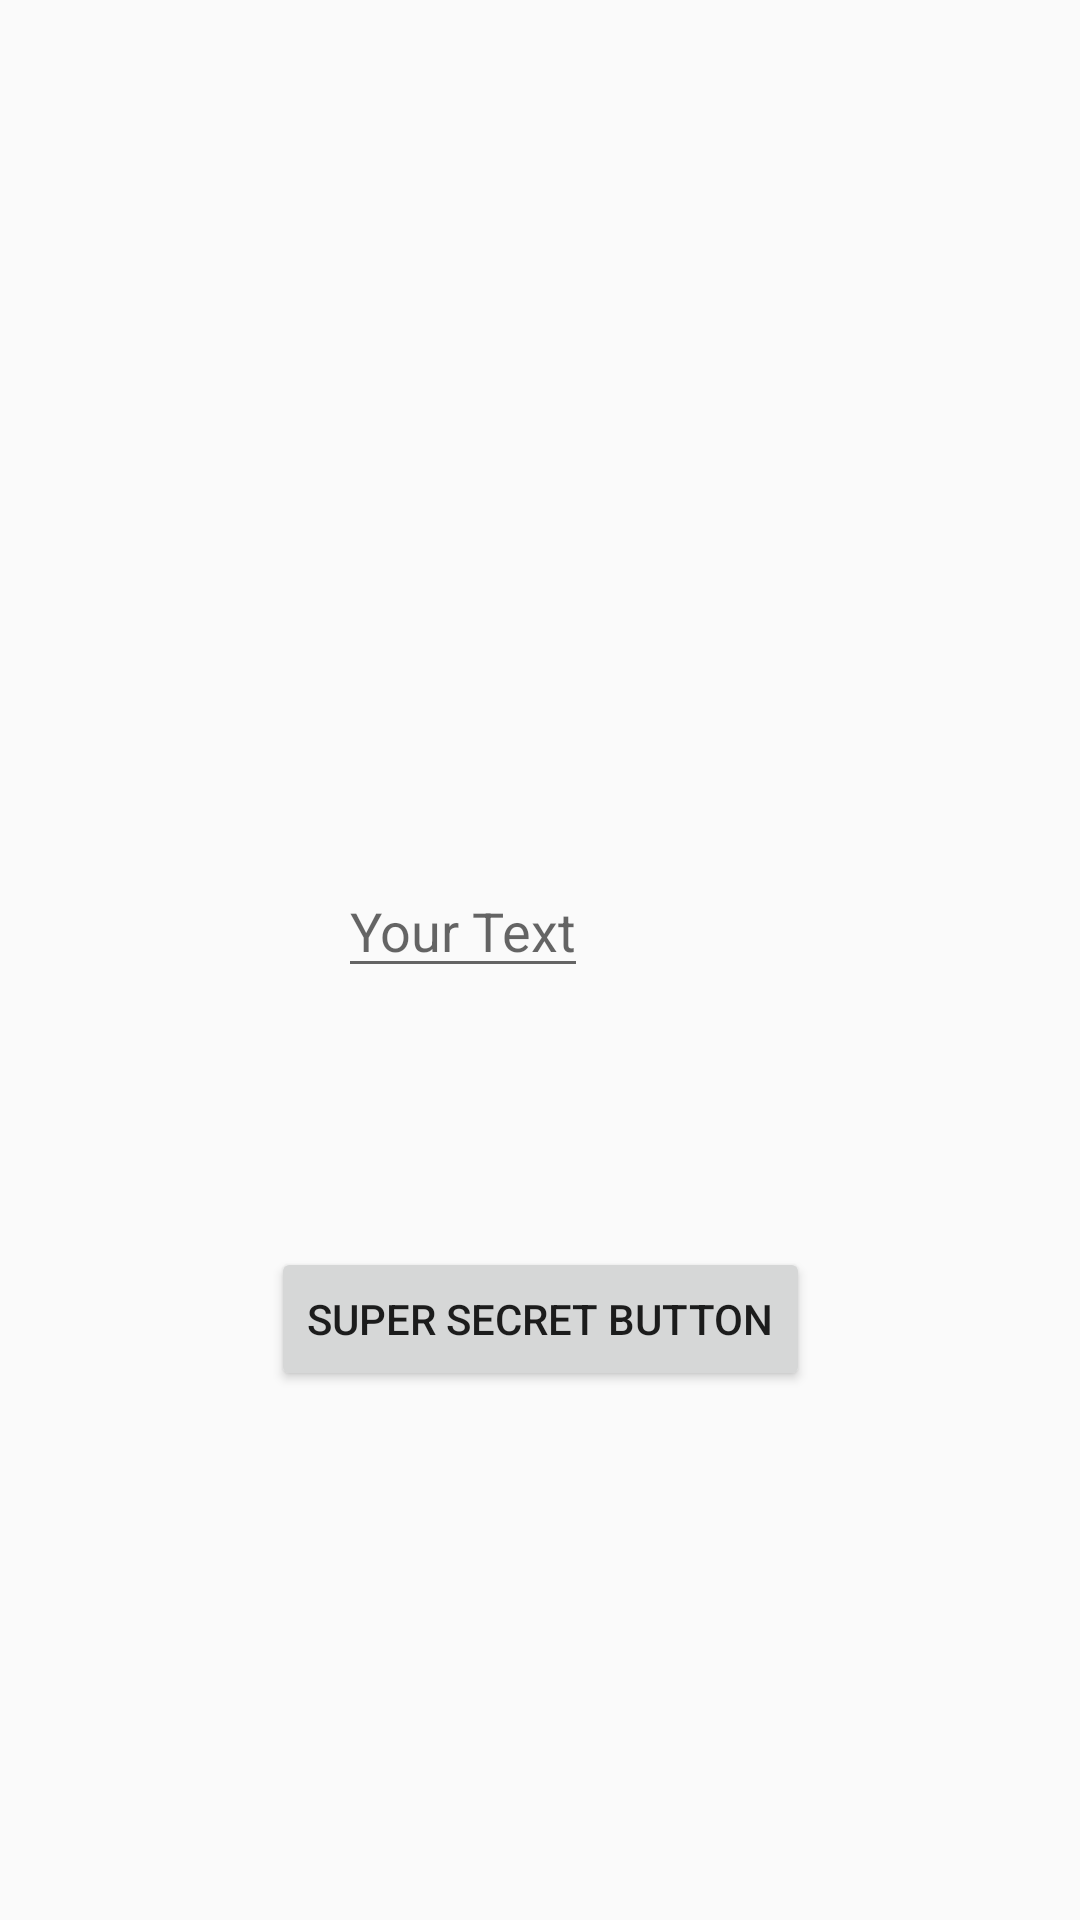

Write the Android layout XML for this screen, with the resource values it uses.
<!-- AndroidManifest.xml: application theme Theme.MyApplication -->
<!-- res/layout/activity_main.xml -->
<?xml version="1.0" encoding="utf-8"?>
<androidx.constraintlayout.widget.ConstraintLayout xmlns:android="http://schemas.android.com/apk/res/android"
    xmlns:app="http://schemas.android.com/apk/res-auto"
    xmlns:tools="http://schemas.android.com/tools"
    android:id="@+id/main"
    android:layout_width="match_parent"
    android:layout_height="match_parent"
    tools:context=".activity.MainActivity">

    <EditText
        android:layout_width="0dp"
        android:layout_height="wrap_content"
        android:layout_marginTop="288dp"
        android:layout_marginEnd="164dp"
        android:hint="Your Text"
        app:layout_constraintEnd_toEndOf="parent"
        app:layout_constraintTop_toTopOf="parent" />

    <Button
        android:layout_width="wrap_content"
        android:layout_height="wrap_content"
        android:text="Super Secret Button"
        app:layout_constraintBottom_toBottomOf="parent"
        app:layout_constraintEnd_toEndOf="parent"
        app:layout_constraintStart_toStartOf="parent"
        app:layout_constraintTop_toTopOf="parent"
        app:layout_constraintVertical_bias="0.702" />

</androidx.constraintlayout.widget.ConstraintLayout>
<!-- resources referenced by this layout -->
<resources>
  <style name="Theme.MyApplication" parent="android:Theme.Material.Light.NoActionBar" />
</resources>
